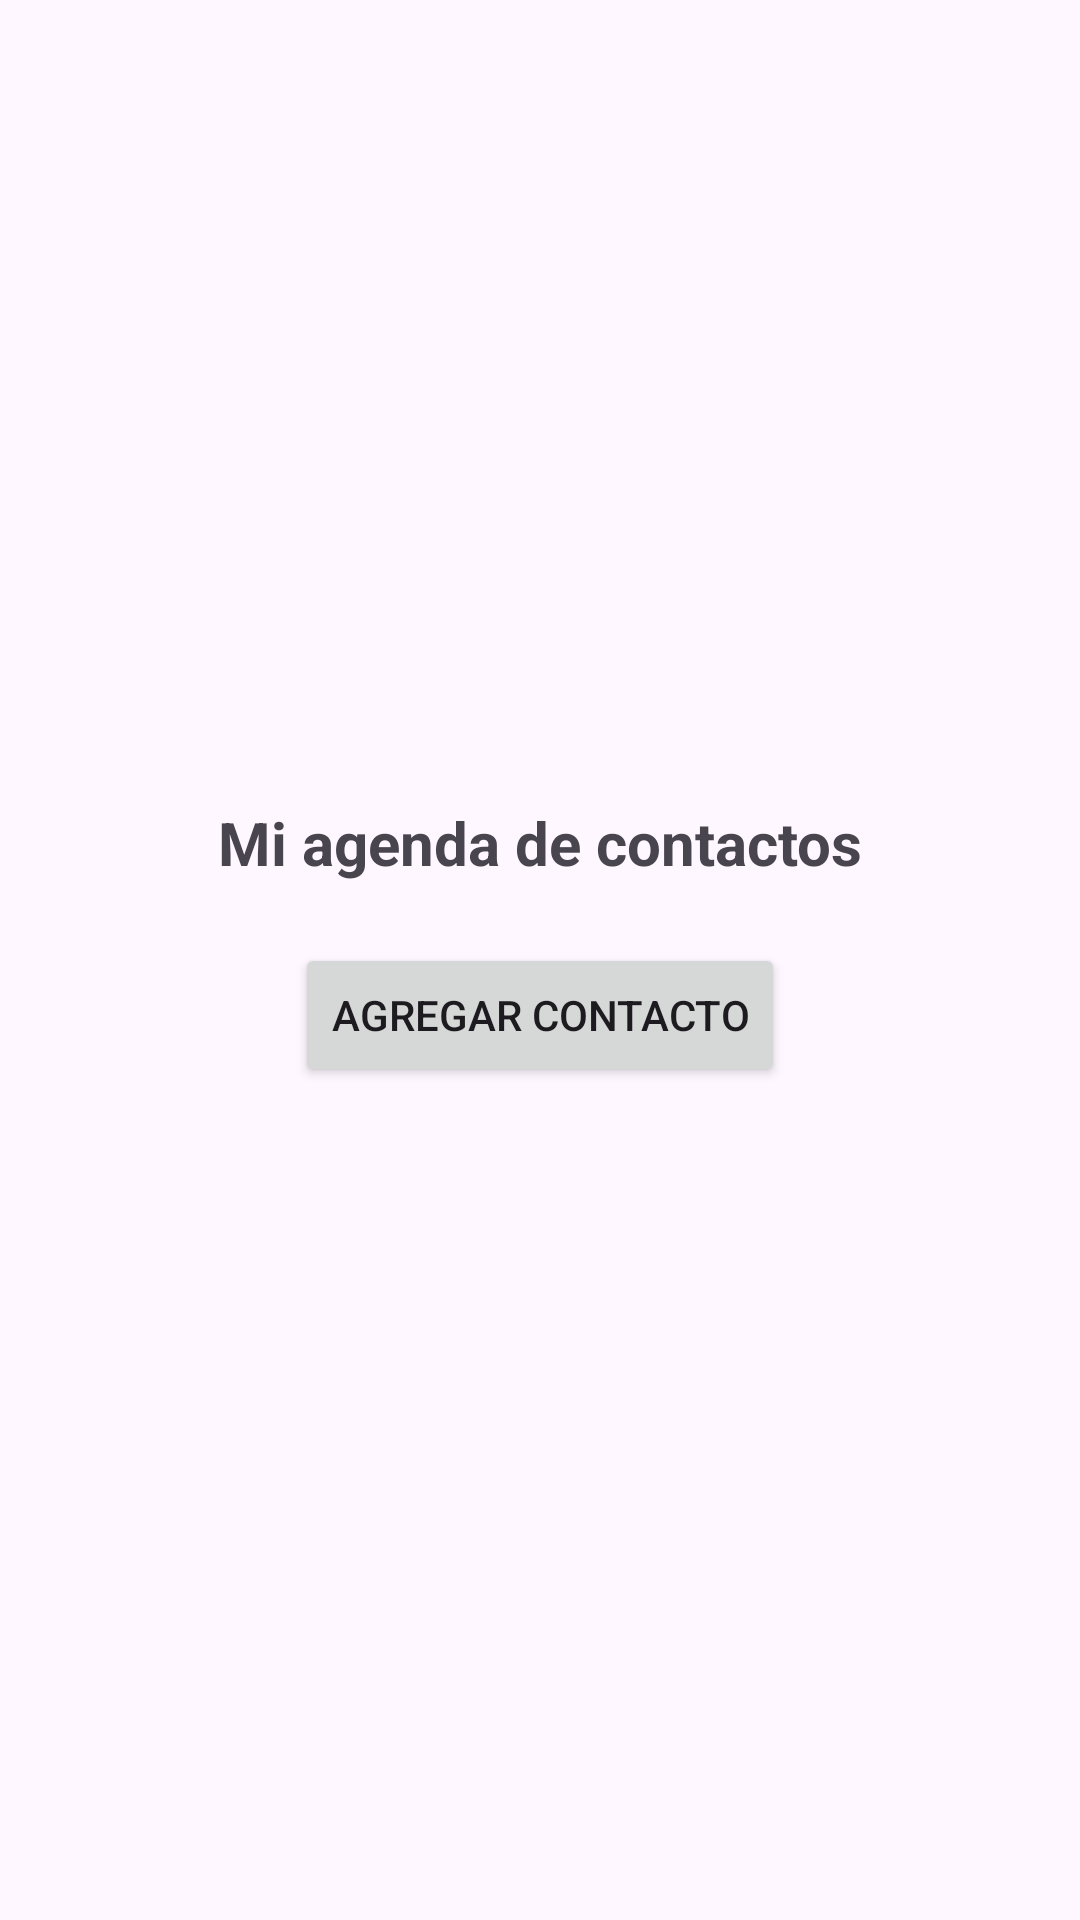

Produce the Android XML layout that renders to this screen, including the resource entries it uses.
<!-- AndroidManifest.xml: application theme Theme.Examen2_IcedoHector -->
<!-- res/layout/activity_main.xml -->
<?xml version="1.0" encoding="utf-8"?>
<LinearLayout xmlns:android="http://schemas.android.com/apk/res/android"
    xmlns:app="http://schemas.android.com/apk/res-auto"
    xmlns:tools="http://schemas.android.com/tools"
    android:id="@+id/main"
    android:layout_width="match_parent"
    android:layout_height="match_parent"
    android:gravity="center"
    android:orientation="vertical"
    tools:context=".MainActivity">

    <TextView
        android:layout_width="match_parent"
        android:layout_height="wrap_content"
        android:text="Mi agenda de contactos"
        android:gravity="center"
        app:layout_constraintEnd_toEndOf="parent"
        app:layout_constraintStart_toStartOf="parent"
        app:layout_constraintTop_toTopOf="parent"
        android:layout_marginTop="10dp"
        android:textSize="20sp"
        android:textStyle="bold"/>

        <Button
            android:id="@+id/addContact"
            android:layout_marginTop="20dp"
            android:layout_width="wrap_content"
            android:layout_height="wrap_content"
            android:gravity="center"
            android:text="Agregar contacto"
            />

        <ListView
            android:layout_marginTop="20dp"
            android:id="@+id/litview"
            android:layout_width="wrap_content"
            android:layout_height="wrap_content"/>

    
    
    

</LinearLayout>
<!-- resources referenced by this layout -->
<resources>
  <style name="Theme.Examen2_IcedoHector" parent="Base.Theme.Examen2_IcedoHector" />
  <style name="Base.Theme.Examen2_IcedoHector" parent="Theme.Material3.DayNight.NoActionBar">
          
          
      </style>
</resources>
